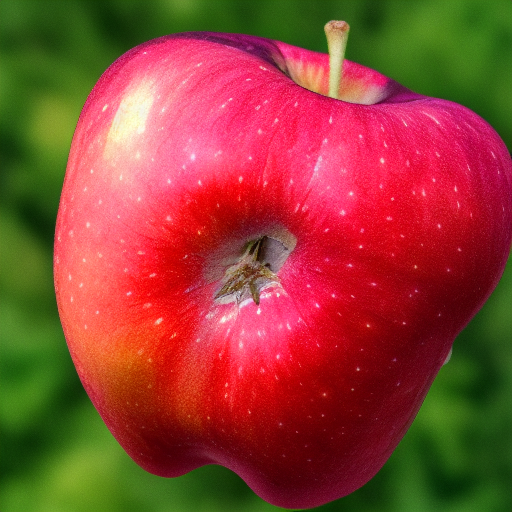
Generation parameters embedded in this image by AUTOMATIC1111 Stable Diffusion web UI or a fork of it (Forge, ...) (PNG 'parameters' text chunk):
apple deformed  <lora:noclassapple:1>
Steps: 20, Sampler: Euler a, CFG scale: 7, Seed: 721055385, Size: 512x512, Model hash: 6ce0161689, Model: v1-5-pruned-emaonly, Lora hashes: "noclassapple: a35fbc8358d8", Version: v1.3.2